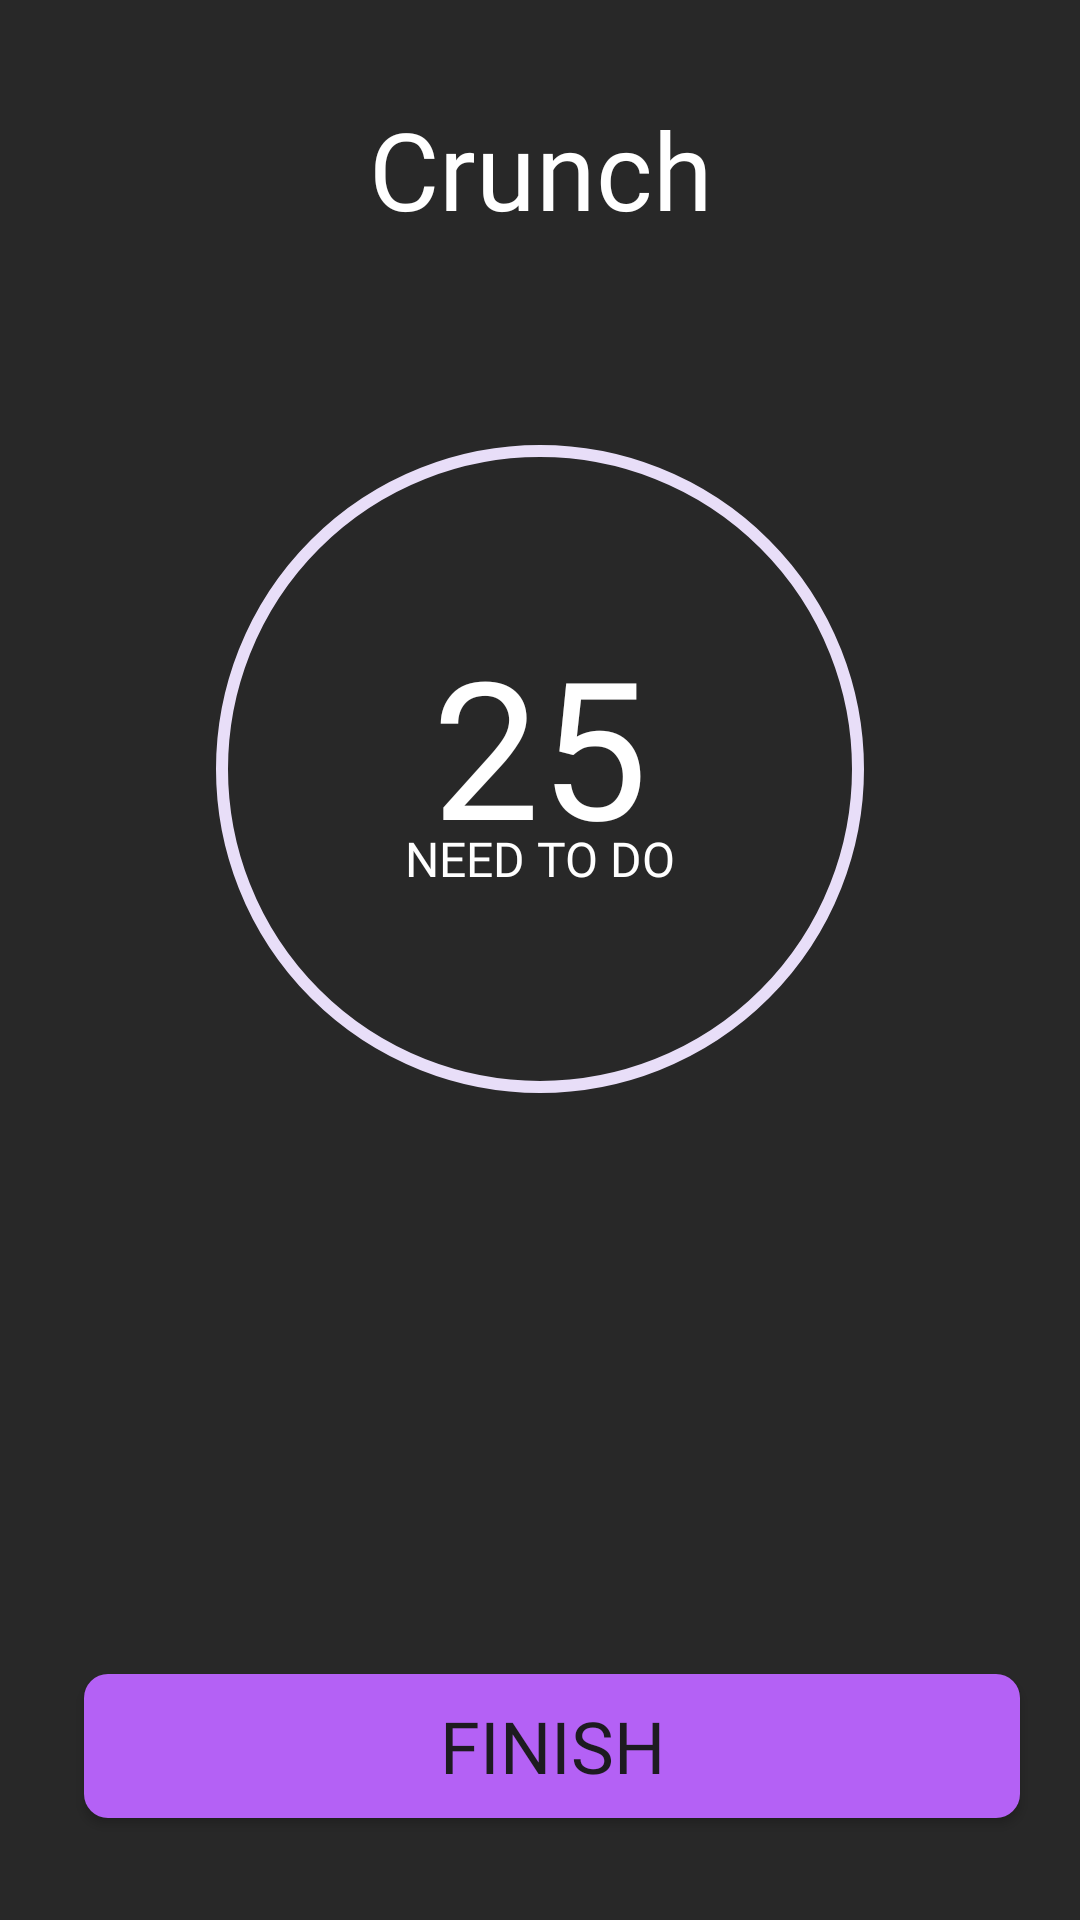

Android layout source for this screen:
<!-- AndroidManifest.xml: application theme Theme.SuperFit -->
<!-- res/layout/fragment_exercise.xml -->
<?xml version="1.0" encoding="utf-8"?>
<androidx.constraintlayout.widget.ConstraintLayout xmlns:android="http://schemas.android.com/apk/res/android"
    xmlns:app="http://schemas.android.com/apk/res-auto"
    xmlns:tools="http://schemas.android.com/tools"
    android:layout_width="match_parent"
    android:layout_height="match_parent"
    android:background="@color/background"
    tools:context=".presentation.exercise.ExerciseFragment">

    <Button
        android:id="@+id/finishButton"
        android:layout_width="0dp"
        android:layout_height="wrap_content"
        android:layout_marginStart="28dp"
        android:layout_marginEnd="20dp"
        android:layout_marginBottom="34dp"
        android:background="@drawable/button_finish_background"
        android:clickable="true"
        android:enabled="true"
        android:fontFamily="@font/montserrat_bold"
        android:text="@string/finish"
        android:textSize="24sp"
        app:backgroundTint="@null"
        app:layout_constraintBottom_toBottomOf="parent"
        app:layout_constraintEnd_toEndOf="parent"
        app:layout_constraintStart_toStartOf="parent" />

    <TextView
        android:id="@+id/textView"
        android:layout_width="wrap_content"
        android:layout_height="wrap_content"
        android:layout_marginTop="32dp"
        android:fontFamily="@font/montserrat_bold"
        android:text="@string/crunch_title"
        android:textColor="@color/white"
        android:textSize="36sp"
        app:layout_constraintEnd_toEndOf="parent"
        app:layout_constraintStart_toStartOf="parent"
        app:layout_constraintTop_toTopOf="parent" />

    <com.google.android.material.progressindicator.CircularProgressIndicator
        android:id="@+id/progressBar"
        android:layout_width="wrap_content"
        android:layout_height="wrap_content"
        android:layout_marginTop="64dp"
        android:indeterminate="false"
        android:progress="100"
        app:indicatorColor="@color/purple"
        app:indicatorSize="216dp"
        app:layout_constraintEnd_toEndOf="parent"
        app:layout_constraintStart_toStartOf="parent"
        app:layout_constraintTop_toBottomOf="@+id/textView"
        app:trackThickness="4dp" />

    <TextView
        android:id="@+id/crunchTimesTextView"
        android:layout_width="wrap_content"
        android:layout_height="wrap_content"
        android:layout_marginBottom="16dp"
        android:fontFamily="@font/montserrat_bold"
        android:text="25"
        android:textColor="@color/white"
        android:textSize="64sp"
        app:layout_constraintBottom_toBottomOf="@+id/progressBar"
        app:layout_constraintEnd_toEndOf="@+id/progressBar"
        app:layout_constraintStart_toStartOf="@+id/progressBar"
        app:layout_constraintTop_toTopOf="@+id/progressBar" />

    <TextView
        android:id="@+id/textView3"
        android:layout_width="wrap_content"
        android:layout_height="wrap_content"
        android:layout_marginTop="-16dp"
        android:fontFamily="@font/montserrat_bold"
        android:text="@string/need_to_do"
        android:textColor="@color/white"
        android:textSize="16sp"
        app:layout_constraintEnd_toEndOf="@+id/progressBar"
        app:layout_constraintStart_toStartOf="@+id/progressBar"
        app:layout_constraintTop_toBottomOf="@+id/crunchTimesTextView" />

    <TextView
        android:id="@+id/xTextView"
        android:layout_width="wrap_content"
        android:layout_height="wrap_content"
        android:textColor="@color/white"
        app:layout_constraintEnd_toEndOf="parent"
        app:layout_constraintStart_toStartOf="parent"
        app:layout_constraintTop_toBottomOf="@+id/textView" />

    <TextView
        android:id="@+id/yTextView"
        android:layout_width="wrap_content"
        android:layout_height="wrap_content"
        android:textColor="@color/white"
        app:layout_constraintEnd_toEndOf="parent"
        app:layout_constraintHorizontal_bias="0.501"
        app:layout_constraintStart_toStartOf="parent"
        tools:layout_editor_absoluteY="109dp"
        app:layout_constraintTop_toBottomOf="@id/xTextView"/>

    <TextView
        android:id="@+id/zTextView"
        android:layout_width="wrap_content"
        android:layout_height="wrap_content"
        android:textColor="@color/white"
        app:layout_constraintEnd_toEndOf="parent"
        app:layout_constraintHorizontal_bias="0.501"
        app:layout_constraintStart_toStartOf="parent"
        tools:layout_editor_absoluteY="128dp"
        app:layout_constraintTop_toBottomOf="@id/yTextView"/>


</androidx.constraintlayout.widget.ConstraintLayout>
<!-- resources referenced by this layout -->
<resources>
  <color name="background">#282828</color>
  <color name="purple">#B461F5</color>
  <color name="white">#FFFFFFFF</color>
  <!-- drawable button_finish_background (drawable) -->
  <?xml version="1.0" encoding="utf-8"?>
  <shape xmlns:android="http://schemas.android.com/apk/res/android"
      android:shape="rectangle">
  
      <solid
          android:color="@color/purple"/>
  
      <corners
          android:radius="8dp"/>
  
  </shape>
  <string name="crunch_title">Crunch </string>
  <string name="finish">Finish</string>
  <string name="need_to_do">NEED TO DO</string>
  <style name="Theme.SuperFit" parent="Theme.Material3.DayNight.NoActionBar">
          <item name="android:windowTranslucentNavigation">true</item>
          <item name="android:alertDialogStyle">@style/StyledAlertDialogTheme</item>
          <item name="android:statusBarColor">@android:color/transparent</item>
      </style>
  <style name="StyledAlertDialogTheme" parent="Theme.Material3.DayNight.Dialog">
          <item name="android:textColor">@color/purple</item>
          <item name="android:textColorPrimary">@color/purple</item>
          <item name="android:textColorSecondary">@color/white</item>
          <item name="android:background">@color/dialog_background</item>
      </style>
  <color name="dialog_background">#424242</color>
</resources>
